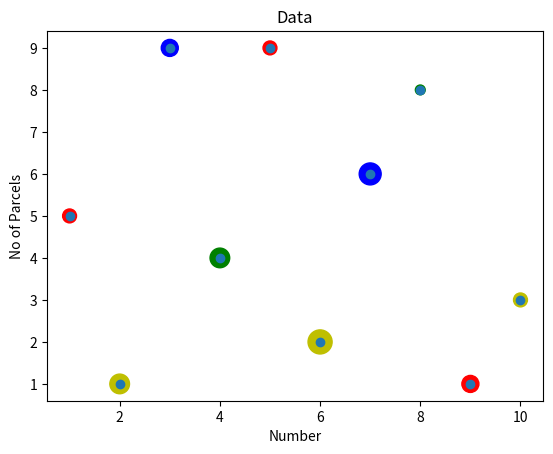

Python code for this plot:
import matplotlib.pyplot as plt

x = [ 1, 2, 3, 4, 5 , 6 , 7 , 8, 9, 10]
y = [5, 1, 9, 4, 9, 2, 6, 8 , 1, 3 ]

colors = ["r", "y", "b", "g", "r", "y", "b", "g", "r", "y"]
sizes = [100, 200, 150, 200, 100, 300, 250, 50, 150, 100 ]
plt.scatter(x, y, c = colors, s = sizes)

plt.xlabel ("Number")
plt.ylabel ("No of Parcels")
plt.title ("Data")

plt.scatter(x, y)
plt.show()

